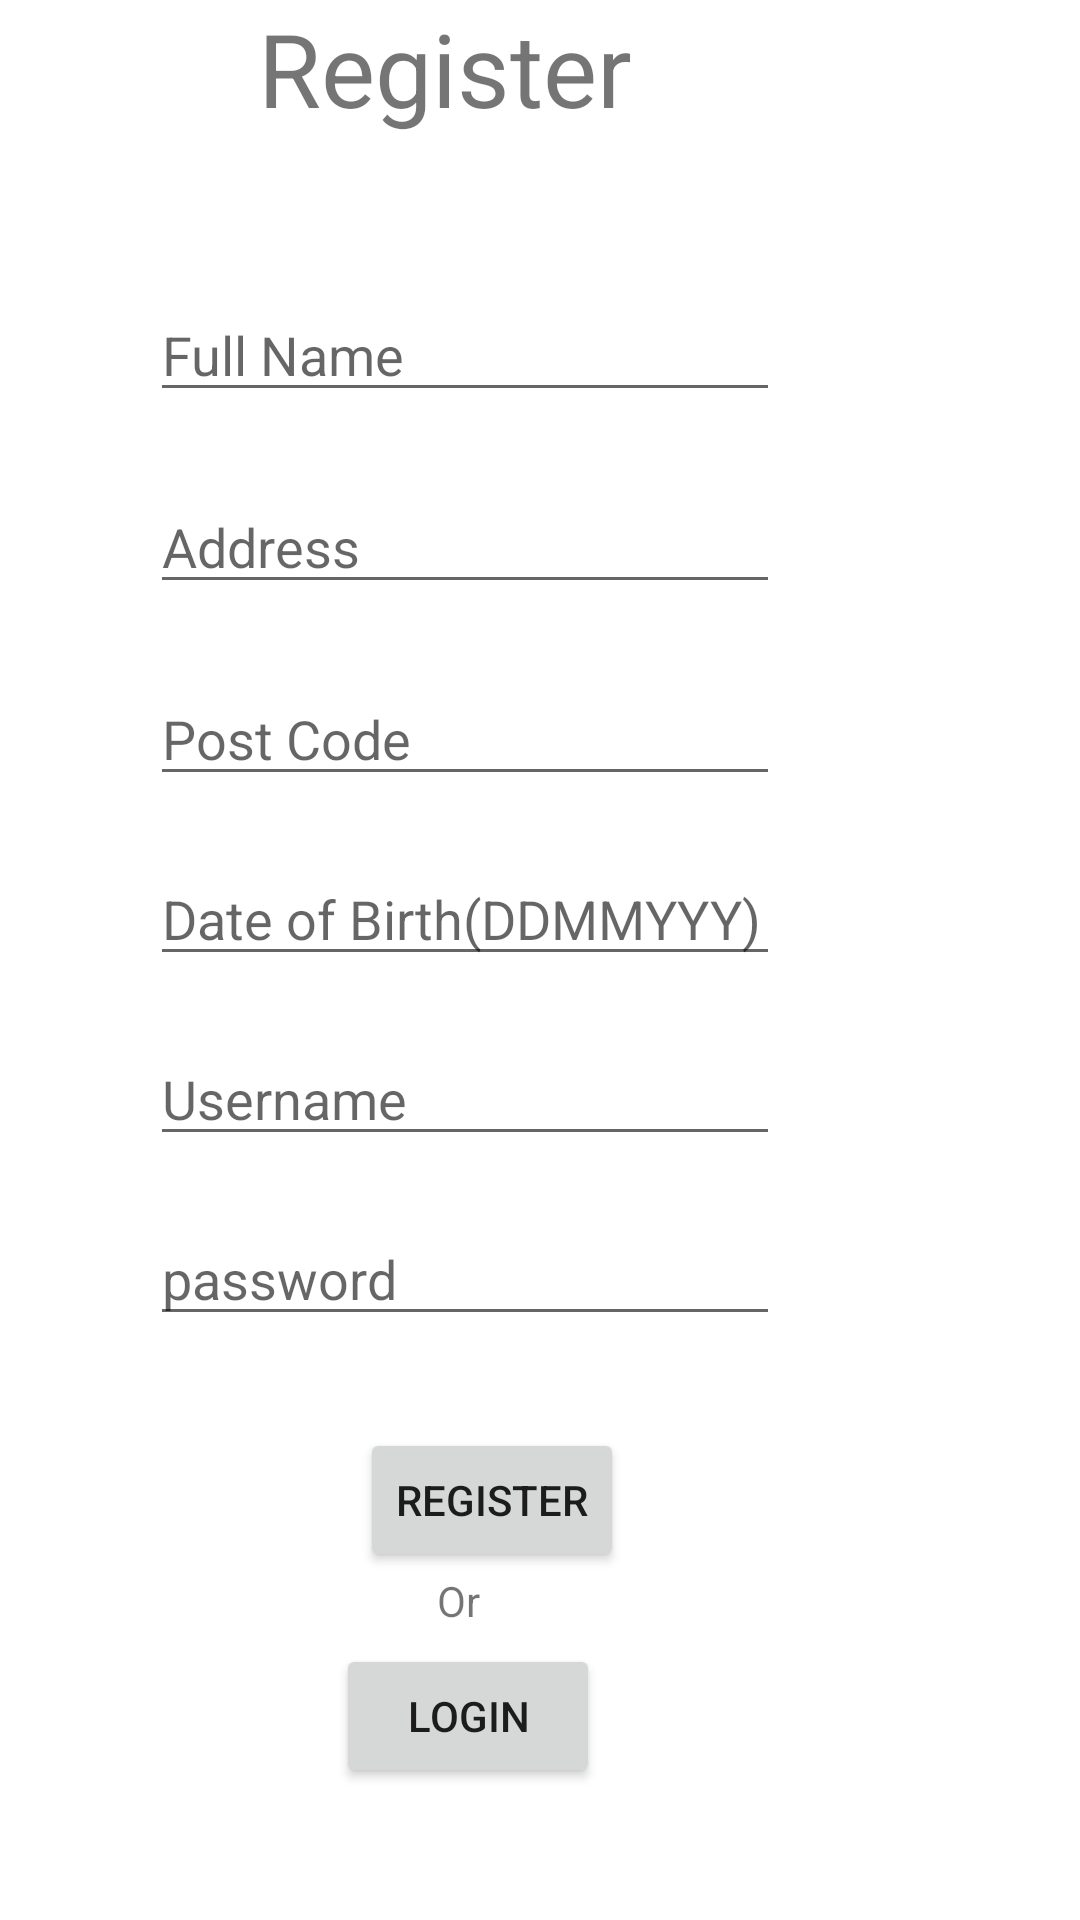

Produce the Android XML layout that renders to this screen, including the resource entries it uses.
<!-- AndroidManifest.xml: application theme Theme.PickUP -->
<!-- res/layout/activity_main.xml -->
<?xml version="1.0" encoding="utf-8"?>
<androidx.constraintlayout.widget.ConstraintLayout xmlns:android="http://schemas.android.com/apk/res/android"
    xmlns:app="http://schemas.android.com/apk/res-auto"
    xmlns:tools="http://schemas.android.com/tools"
    android:layout_width="match_parent"
    android:layout_height="match_parent"
    tools:context=".MainActivity">

    <Button
        android:id="@+id/Register_Btn"
        android:layout_width="wrap_content"
        android:layout_height="wrap_content"
        android:layout_marginTop="476dp"
        android:layout_marginEnd="152dp"
        android:onClick="register_btn_click"
        android:text="Register"
        android:visibility="visible"
        app:layout_constraintEnd_toEndOf="parent"
        app:layout_constraintTop_toTopOf="parent"
        tools:visibility="visible" />

    <Button
        android:id="@+id/Login_Btn"
        android:layout_width="wrap_content"
        android:layout_height="wrap_content"
        android:layout_marginTop="548dp"
        android:layout_marginEnd="160dp"
        android:onClick="Login_btn_click"
        android:text="Login"
        android:visibility="visible"
        app:layout_constraintEnd_toEndOf="parent"
        app:layout_constraintTop_toTopOf="parent"
        tools:visibility="visible" />

    <TextView
        android:id="@+id/textView2"
        android:layout_width="0dp"
        android:layout_height="36dp"
        android:layout_marginTop="524dp"
        android:layout_marginEnd="200dp"
        android:text="Or"
        app:layout_constraintEnd_toEndOf="parent"
        app:layout_constraintTop_toTopOf="parent" />

    <EditText
        android:id="@+id/FullName_txtbx"
        android:layout_width="wrap_content"
        android:layout_height="wrap_content"
        android:layout_marginTop="96dp"
        android:layout_marginEnd="100dp"
        android:ems="10"
        android:hint="Full Name"
        android:inputType="textPersonName"
        app:layout_constraintEnd_toEndOf="parent"
        app:layout_constraintTop_toTopOf="parent" />

    <TextView
        android:id="@+id/RegisterTitle_txt"
        android:layout_width="126dp"
        android:layout_height="62dp"
        android:layout_marginEnd="148dp"
        android:foregroundGravity="center"
        android:text="Register"
        android:textSize="34sp"
        app:layout_constraintEnd_toEndOf="parent"
        tools:layout_editor_absoluteY="22dp" />

    <EditText
        android:id="@+id/DOB_txtbx3"
        android:layout_width="wrap_content"
        android:layout_height="wrap_content"
        android:layout_marginTop="284dp"
        android:layout_marginEnd="100dp"
        android:ems="10"
        android:hint="Date of Birth(DDMMYYY)"
        android:inputType="textPersonName"
        app:layout_constraintEnd_toEndOf="parent"
        app:layout_constraintTop_toTopOf="parent" />

    <EditText
        android:id="@+id/Address_txtbx"
        android:layout_width="wrap_content"
        android:layout_height="wrap_content"
        android:layout_marginTop="160dp"
        android:layout_marginEnd="100dp"
        android:ems="10"
        android:hint="Address"
        android:inputType="textPersonName"
        app:layout_constraintEnd_toEndOf="parent"
        app:layout_constraintTop_toTopOf="parent" />

    <EditText
        android:id="@+id/Username_txtbx"
        android:layout_width="wrap_content"
        android:layout_height="wrap_content"
        android:layout_marginTop="344dp"
        android:layout_marginEnd="100dp"
        android:ems="10"
        android:hint="Username"
        android:inputType="textPersonName"
        app:layout_constraintEnd_toEndOf="parent"
        app:layout_constraintTop_toTopOf="parent" />

    <EditText
        android:id="@+id/Postcode_txtbx2"
        android:layout_width="wrap_content"
        android:layout_height="wrap_content"
        android:layout_marginTop="224dp"
        android:layout_marginEnd="100dp"
        android:ems="10"
        android:hint="Post Code"
        android:inputType="textPersonName"
        app:layout_constraintEnd_toEndOf="parent"
        app:layout_constraintTop_toTopOf="parent" />

    <EditText
        android:id="@+id/Password_txtbx"
        android:layout_width="wrap_content"
        android:layout_height="wrap_content"
        android:layout_marginTop="404dp"
        android:layout_marginEnd="100dp"
        android:ems="10"
        android:hint="password"
        android:inputType="textPersonName"
        app:layout_constraintEnd_toEndOf="parent"
        app:layout_constraintTop_toTopOf="parent" />

</androidx.constraintlayout.widget.ConstraintLayout>
<!-- resources referenced by this layout -->
<resources>
  <style name="Theme.PickUP" parent="Theme.MaterialComponents.DayNight.DarkActionBar">
          
          <item name="colorPrimary">@color/purple_500</item>
          <item name="colorPrimaryVariant">@color/purple_700</item>
          <item name="colorOnPrimary">@color/white</item>
          
          <item name="colorSecondary">@color/teal_200</item>
          <item name="colorSecondaryVariant">@color/teal_700</item>
          <item name="colorOnSecondary">@color/black</item>
          
          <item name="android:statusBarColor" tools:targetApi="l">?attr/colorPrimaryVariant</item>
          
      </style>
  <!-- not gathered from this repository: default colours our renderer supplied (Android Studio template values) -->
  <color name="purple_500">#FF6200EE</color>
  <color name="purple_700">#FF3700B3</color>
  <color name="teal_200">#FF03DAC5</color>
  <color name="teal_700">#FF018786</color>
  <color name="black">#FF000000</color>
  <color name="white">#FFFFFFFF</color>
</resources>
